2-way image classification set "spiral_augmented" from GitHub (2ai-lab/Leveraging-Handwriting-Impairment-as-an-Early-Biomarker-for-Parkinson-Disease); label vocabulary: healthy, Parkinson.

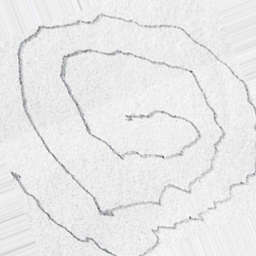
Label: Parkinson

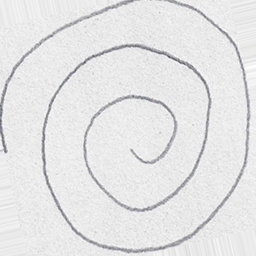
Label: healthy

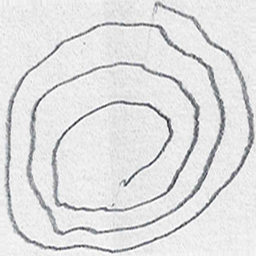
Label: Parkinson

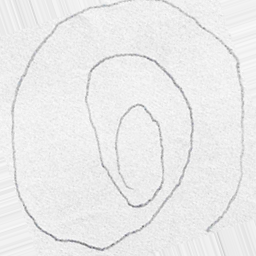
Label: Parkinson

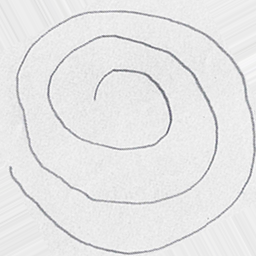
Label: healthy

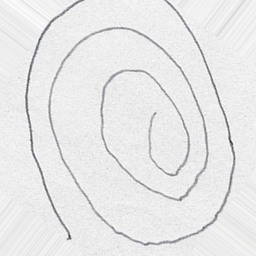
Label: Parkinson
